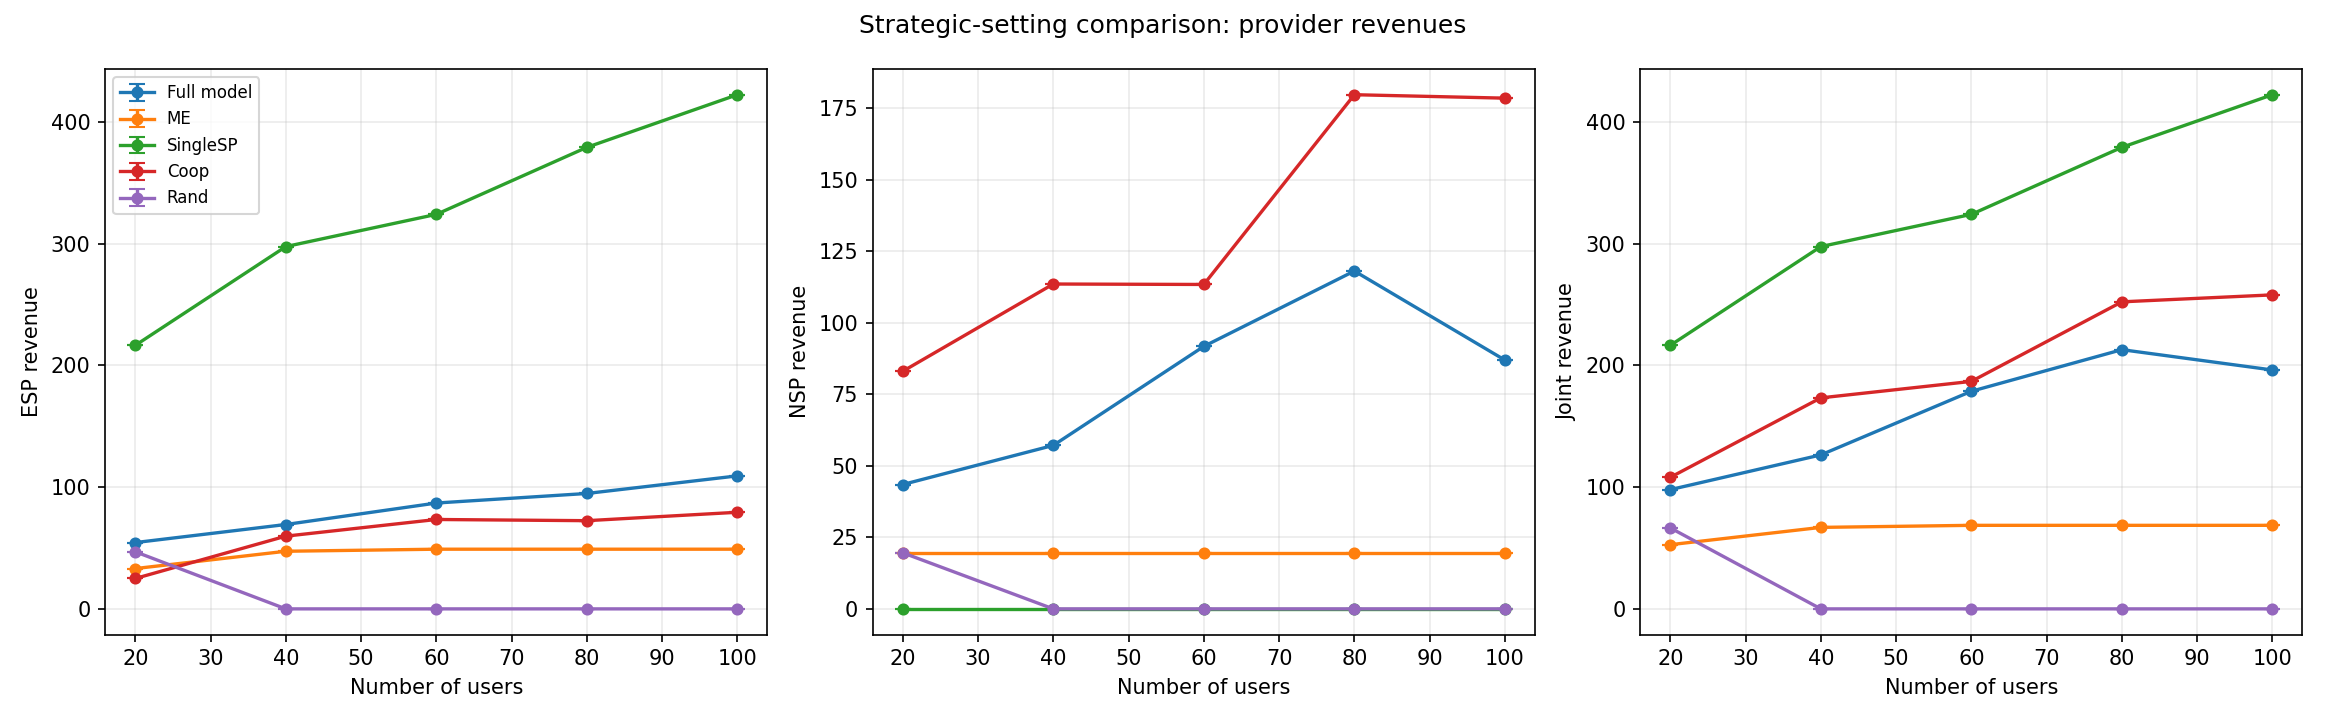

The data file committed next to this chart (first rows):
figure_id, block, method, n_users, trial, social_cost, esp_revenue, nsp_revenue, joint_revenue, comp_utilization, band_utilization, final_pE, final_pN, offloading_size, restricted_gap
E2, E, Full model, 20, 1, 413.7, 54.44, 43.47, 97.91, 0.2934, 0.9149, 1.865, 1.198, 9, 0.0
E2, E, ME, 20, 1, 312.2, 33.1, 19.6, 52.7, 0.5285, 0.5574, 0.3414, 0.5, 13, 66.96
E2, E, SingleSP, 20, 1, 259.4, 216.4, 0.0, 216.4, 0.9455, 0.04786, 0.01, 0.01, 13, 106.1
E2, E, Coop, 20, 1, 374.1, 24.96, 83.04, 108, 0.9334, 0.8087, 0.2596, 2.256, 12, 11.4
E2, E, Rand, 20, 1, 449.9, 46.89, 19.6, 66.49, 0.18, 0.9432, 2.147, 0.5, 7, 27.38
E2, E, Full model, 40, 1, 910.2, 69.27, 57.14, 126.4, 0.2357, 0.5831, 2.949, 2.46, 8, 0.0
E2, E, ME, 40, 1, 714.4, 47.31, 19.6, 66.91, 0.573, 0.874, 0.4835, 0.5, 14, 107.4
E2, E, SingleSP, 40, 1, 647.5, 297.5, 0.0, 297.5, 0.2047, 0.3053, 0.01, 0.01, 14, 145.6
E2, E, Coop, 40, 1, 838.7, 59.72, 113.5, 173.3, 0.7976, 0.9477, 0.7588, 3.005, 14, 7.304
E2, E, Rand, 40, 1, 946.3, 0.0, 0.0, 0.0, 0.5635, 0.8751, 0.5, 0.5, 0, 113.4
E2, E, Full model, 60, 1, 1264, 86.91, 91.75, 178.7, 0.4661, 0.8309, 1.875, 2.77, 13, 0.0
E2, E, ME, 60, 1, 1082, 49.0, 19.6, 68.6, 0.4426, 0.8748, 0.5, 0.5, 16, 117.5
E2, E, SingleSP, 60, 1, 1013, 323.9, 0.0, 323.9, 0.1294, 0.1211, 0.01, 0.01, 16, 159.2
E2, E, Coop, 60, 1, 1223, 73.4, 113.4, 186.8, 0.7352, 0.9464, 1.008, 3.005, 15, 8.15
E2, E, Rand, 60, 1, 1338, 0.0, 0.0, 0.0, 0.4426, 0.8748, 0.5, 0.5, 0, 121.6
E2, E, Full model, 80, 1, 1867, 94.75, 118.1, 212.8, 0.3958, 0.9596, 2.404, 3.086, 12, 0.0
E2, E, ME, 80, 1, 1639, 49.0, 19.6, 68.6, 0.5753, 1, 0.5, 0.5, 17, 173.9
E2, E, SingleSP, 80, 1, 1570, 379, 0.0, 379, 0.191, 0.3378, 0.01, 0.01, 17, 219.2
E2, E, Coop, 80, 1, 1825, 72.41, 179.7, 252.1, 0.9671, 0.9921, 0.7588, 4.503, 17, 2.489
E2, E, Rand, 80, 1, 1951, 0.0, 0.0, 0.0, 0.5753, 1, 0.5, 0.5, 0, 139.5
E2, E, Full model, 100, 1, 2245, 109.2, 86.95, 196.2, 0.2351, 0.8069, 4.654, 2.704, 10, 0.0
E2, E, ME, 100, 1, 1952, 49.0, 19.6, 68.6, 0.6595, 0.537, 0.5, 0.5, 17, 188.7
E2, E, SingleSP, 100, 1, 1883, 422.2, 0.0, 422.2, 0.1868, 0.2782, 0.01, 0.01, 17, 240.7
E2, E, Coop, 100, 1, 2159, 79.32, 178.5, 257.8, 0.7946, 0.9933, 1.008, 4.503, 16, 13.79
E2, E, Rand, 100, 1, 2307, 0.0, 0.0, 0.0, 0.6595, 0.537, 0.5, 0.5, 0, 147.9
